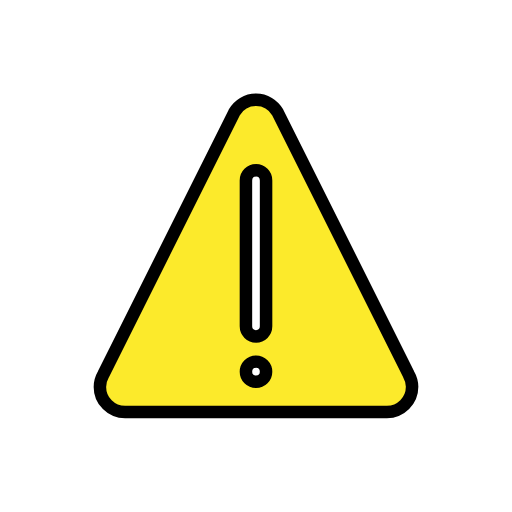
t = 0.00 s
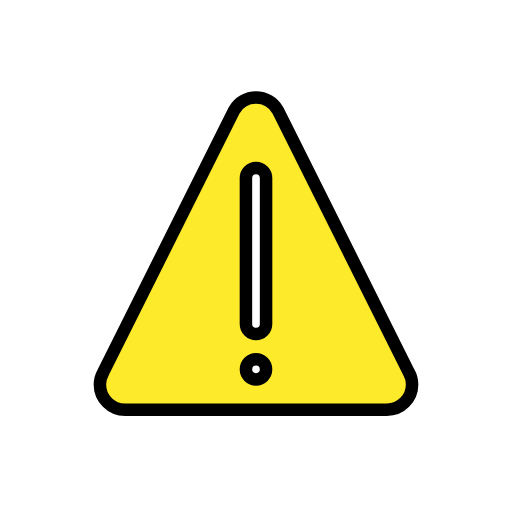
t = 0.48 s
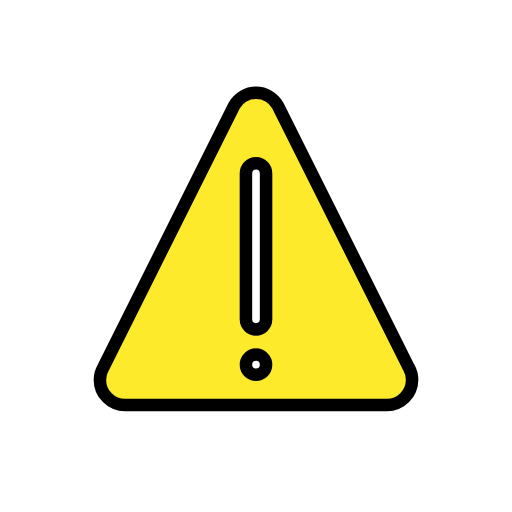
t = 1.43 s
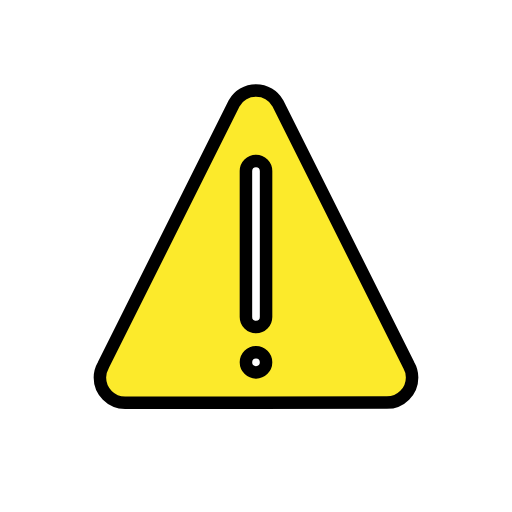
t = 1.90 s
t = 2.38 s: frame unchanged from t = 1.43 s, image omitted
t = 3.33 s: frame unchanged from t = 0.48 s, image omitted

The animated SVG that drew these frames (rendered in a browser with its animation timeline set to each time). Animation: 1 SMIL element (animateTransform=1); one cycle of 3.80 s, repeats indefinitely.

<?xml version='1.0' encoding='utf-8'?>
<svg xmlns="http://www.w3.org/2000/svg" id="emoji" viewBox="-5 -5 82 82" width="200" height="200" role="img">
  <title>OpenMoji: warning</title><g><g id="color">
    <path fill="#fcea2b" stroke="none" stroke-linecap="round" stroke-linejoin="round" stroke-miterlimit="10" stroke-width="2" d="M32.5222,13.005c0.6977-1.2046,1.9862-2.0244,3.4778-2.0244c1.4916,0,2.7801,0.8198,3.4778,2.0244l20.9678,41.9351 C60.7889,55.5339,61,56.2136,61,56.9483c0,2.2272-1.8051,4.0323-4.0323,4.0323l-41.9354,0.0173 C12.8051,60.9979,11,59.192,11,56.9657c0-0.7356,0.211-1.4145,0.5544-2.0083L32.5222,13.005" />
    <path fill="#FFFFFF" stroke="none" stroke-linecap="round" stroke-linejoin="round" stroke-miterlimit="10" stroke-width="2" d="M37.6129,47.2709c0,0.8907-0.7222,1.6129-1.6129,1.6129c-0.8907,0-1.6129-0.7222-1.6129-1.6129V23.8925 c0-0.8907,0.7222-1.6129,1.6129-1.6129c0.8907,0,1.6129,0.7222,1.6129,1.6129V47.2709z" />
    <circle cx="36" cy="54.529" r="1.6129" fill="#FFFFFF" stroke="none" stroke-linecap="round" stroke-linejoin="round" stroke-miterlimit="10" stroke-width="2" />
  </g>
  <g id="hair" />
  <g id="skin" />
  <g id="skin-shadow" />
  <g id="line">
    <path fill="none" stroke="#000000" stroke-linecap="round" stroke-linejoin="round" stroke-miterlimit="10" stroke-width="2" d="M32.5222,13.005c0.6977-1.2046,1.9862-2.0244,3.4778-2.0244c1.4916,0,2.7801,0.8198,3.4778,2.0244l20.9678,41.9351 C60.7889,55.5339,61,56.2136,61,56.9483c0,2.2272-1.8051,4.0323-4.0323,4.0323l-41.9354,0.0173 C12.8051,60.9979,11,59.192,11,56.9657c0-0.7356,0.211-1.4145,0.5544-2.0083L32.5222,13.005" />
    <path fill="none" stroke="#000000" stroke-linecap="round" stroke-linejoin="round" stroke-miterlimit="10" stroke-width="2" d="M37.6129,47.2709c0,0.8907-0.7222,1.6129-1.6129,1.6129c-0.8907,0-1.6129-0.7222-1.6129-1.6129V23.8925 c0-0.8907,0.7222-1.6129,1.6129-1.6129c0.8907,0,1.6129,0.7222,1.6129,1.6129V47.2709z" />
    <circle cx="36" cy="54.529" r="1.6129" fill="none" stroke="#000000" stroke-linecap="round" stroke-linejoin="round" stroke-miterlimit="10" stroke-width="2" />
  </g>
<animateTransform attributeName="transform" type="translate" values="0 0;0 -1.5;0 0" dur="3.8s" repeatCount="indefinite" /></g></svg>
